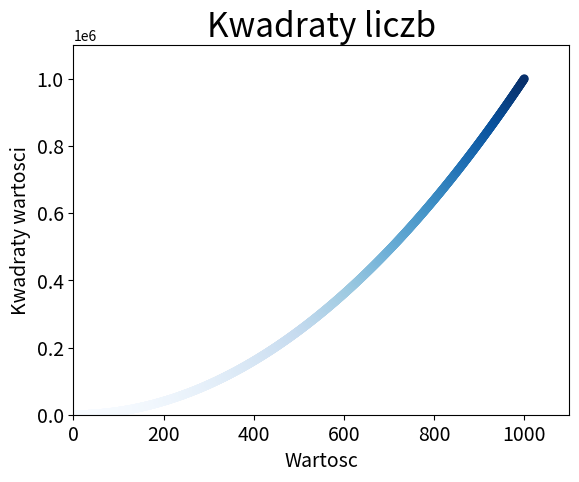

Write Python code to recreate this figure.
import matplotlib.pyplot as plt

x_values = list(range(1, 1001))
y_values = [x**2 for x in x_values]

plt.scatter(x_values, y_values, c=y_values, cmap='Blues', edgecolor='none', s=40)

# Zdefiniowanie tytulu wykresu i etykiet osi.
plt.title("Kwadraty liczb", fontsize=24)
plt.xlabel("Wartosc", fontsize=14)
plt.ylabel("Kwadraty wartosci", fontsize=14)

# Zdefiniowanie wielkosci etykiet.
plt.tick_params(axis='both', which='major', labelsize=14)

# Zdefiniowanie zakresu dla kazdej osi.
plt.axis([0, 1100, 0, 1100000])

plt.savefig('squares_plot.png')
